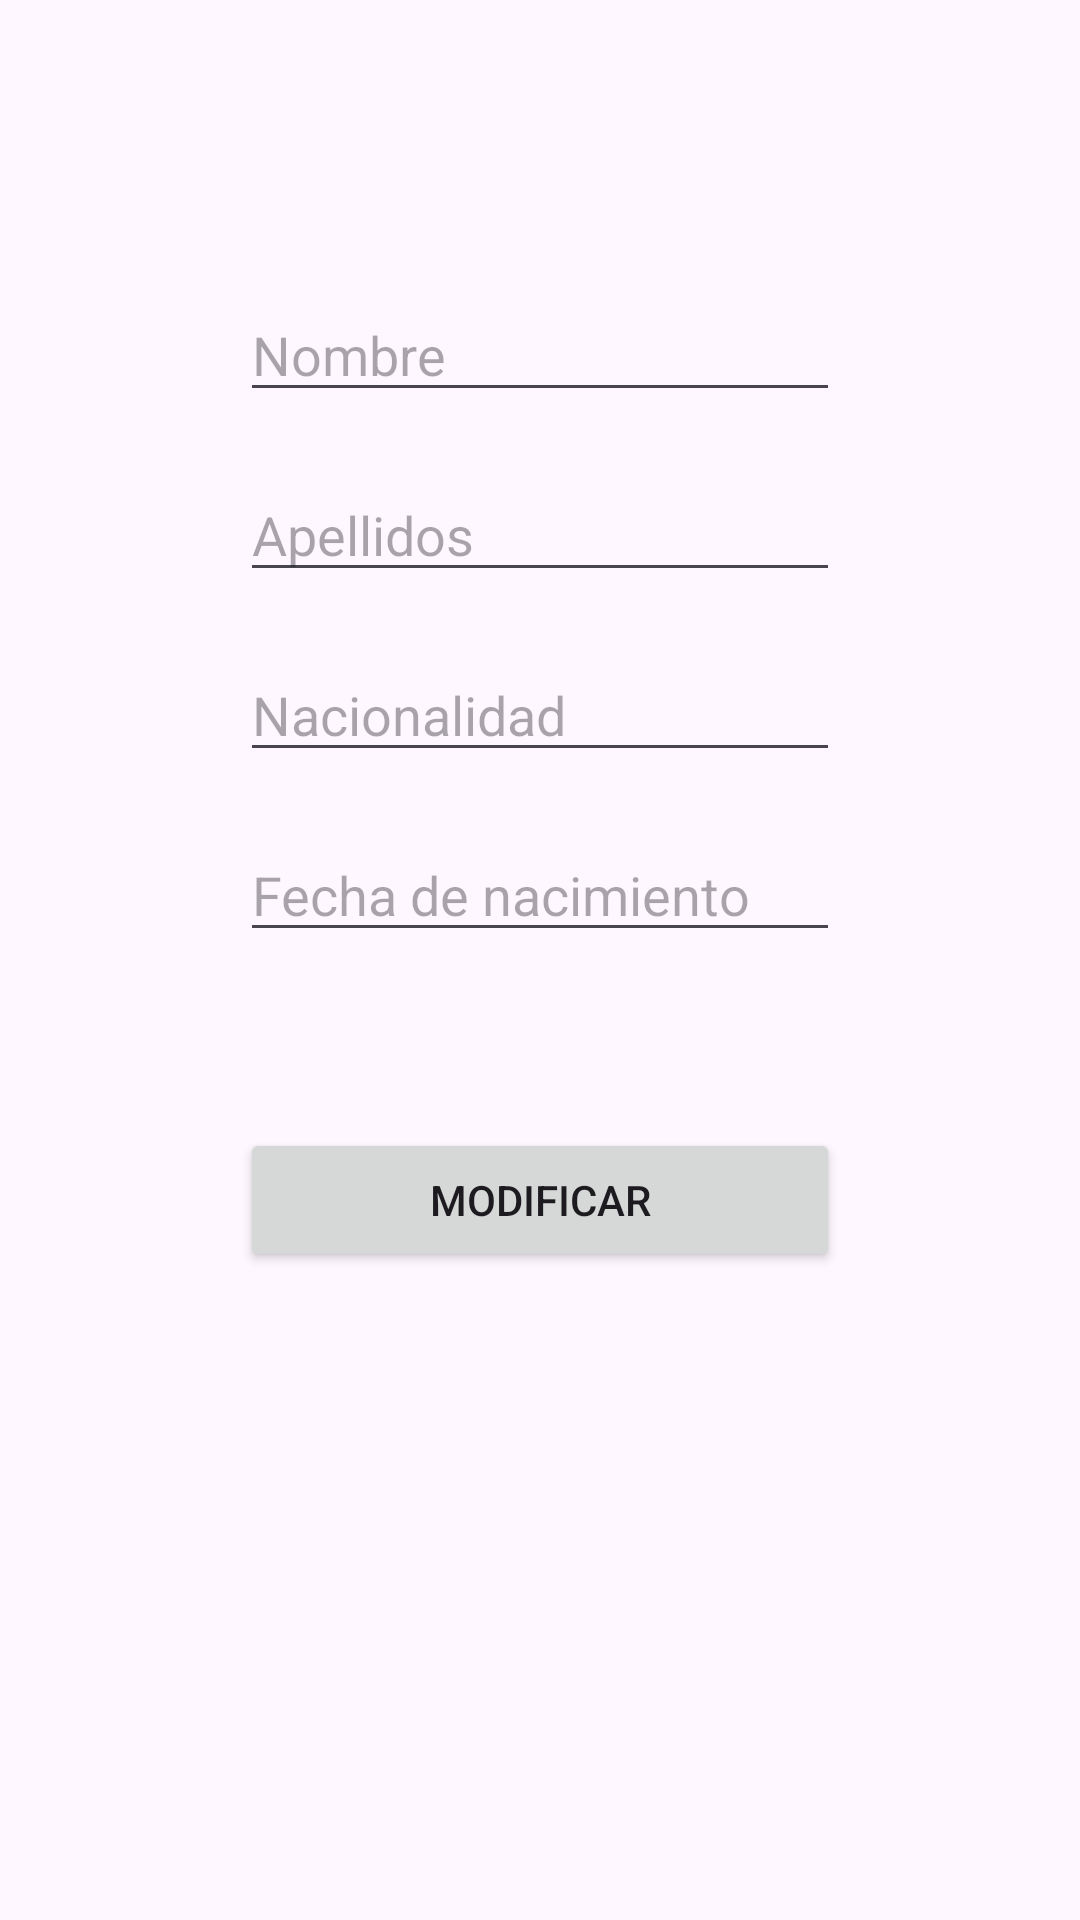

Write the Android layout XML for this screen, with the resource values it uses.
<!-- AndroidManifest.xml: application theme Theme.PRUEBAS_TFG -->
<!-- res/layout/activity_modificar_entrenador.xml -->
<?xml version="1.0" encoding="utf-8"?>
<androidx.constraintlayout.widget.ConstraintLayout xmlns:android="http://schemas.android.com/apk/res/android"
        xmlns:app="http://schemas.android.com/apk/res-auto"
        android:layout_width="match_parent"
        android:layout_height="match_parent">


    <ImageView
            android:layout_width="80sp"
            android:layout_height="80sp"
            android:src="@drawable/icono_entrenador"
            app:layout_constraintStart_toStartOf="parent"
            app:layout_constraintEnd_toEndOf="parent"

            app:layout_constraintTop_toTopOf="@+id/guideline22"
            android:layout_marginTop="-100sp"/>
    <EditText
            android:layout_width="200sp"
            android:layout_height="wrap_content"
            android:hint="@string/nombre"
            android:id="@+id/nombre"
            app:layout_constraintStart_toStartOf="parent"
            app:layout_constraintEnd_toEndOf="parent"
            app:layout_constraintTop_toBottomOf="@+id/guideline22"
            />
    <EditText
            android:layout_width="200sp"
            android:layout_height="wrap_content"
            android:hint="@string/apellidos"
            android:id="@+id/apellidos"
            app:layout_constraintStart_toStartOf="parent"
            app:layout_constraintEnd_toEndOf="parent"
            android:layout_marginTop="60sp"
            app:layout_constraintTop_toBottomOf="@+id/guideline22"
            />

    <EditText
            android:layout_width="200sp"
            android:layout_height="wrap_content"
            android:hint="@string/nacionalidad"
            android:id="@+id/nacionalidad"
            app:layout_constraintStart_toStartOf="parent"
            app:layout_constraintEnd_toEndOf="parent"
            android:layout_marginTop="120sp"
            app:layout_constraintTop_toBottomOf="@+id/guideline22"
            />
    <EditText
            android:layout_width="200sp"
            android:layout_height="wrap_content"
            android:hint="@string/fechaNacimiento"
            android:id="@+id/fechaDeNacimiento"
            android:inputType="date"
            app:layout_constraintStart_toStartOf="parent"
            app:layout_constraintEnd_toEndOf="parent"
            android:layout_marginTop="180sp"
            app:layout_constraintTop_toBottomOf="@+id/guideline22"
            />
    <Button
            android:layout_width="200sp"
            android:layout_height="wrap_content"
            android:text="Modificar"
            android:id="@+id/btnModificar"
            app:layout_constraintStart_toStartOf="parent"
            app:layout_constraintEnd_toEndOf="parent"
            android:layout_marginTop="280sp"
            app:layout_constraintTop_toBottomOf="@+id/guideline22"
            />


    <androidx.constraintlayout.widget.Guideline
            android:layout_width="wrap_content"
            android:layout_height="wrap_content"
            android:id="@+id/guideline21"
            app:layout_constraintGuide_begin="20dp"
            android:orientation="vertical" />

    <androidx.constraintlayout.widget.Guideline
            android:layout_width="wrap_content"
            android:layout_height="wrap_content"
            android:id="@+id/guideline22"
            app:layout_constraintGuide_percent="0.15"
            android:orientation="horizontal" />


</androidx.constraintlayout.widget.ConstraintLayout>
<!-- resources referenced by this layout -->
<resources>
  <string name="apellidos">Apellidos</string>
  <string name="fechaNacimiento">Fecha de nacimiento</string>
  <string name="nacionalidad">Nacionalidad</string>
  <string name="nombre">Nombre</string>
  <style name="Theme.PRUEBAS_TFG" parent="Base.Theme.PRUEBAS_TFG" />
  <style name="Base.Theme.PRUEBAS_TFG" parent="Theme.Material3.DayNight.NoActionBar">
          
          
      </style>
</resources>
